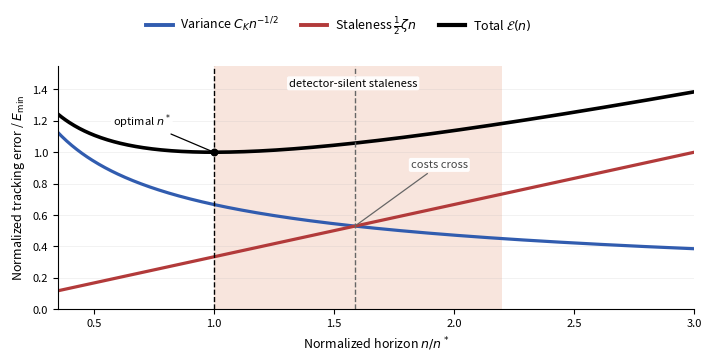
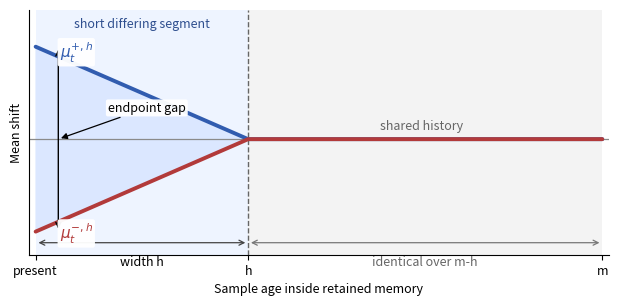

Generate these figures, in order, with matplotlib:
from __future__ import annotations

import argparse
import csv
from pathlib import Path

import matplotlib.pyplot as plt
import numpy as np


def write_csv(path: Path, rows: list[dict[str, float | str]]) -> None:
    path.parent.mkdir(parents=True, exist_ok=True)
    if not rows:
        return
    with path.open("w", newline="", encoding="utf-8") as handle:
        writer = csv.DictWriter(handle, fieldnames=list(rows[0].keys()))
        writer.writeheader()
        writer.writerows(rows)


def conceptual_style() -> None:
    plt.rcParams.update(
        {
            "font.size": 9,
            "axes.labelsize": 9,
            "xtick.labelsize": 8,
            "ytick.labelsize": 8,
            "legend.fontsize": 8,
        }
    )


def generate_two_clocks(output_path: Path, csv_path: Path) -> None:
    # Normalize the theorem exactly by n* and E_min.
    # If x = n / n*, then
    # variance / E_min = (2/3) x^{-1/2}
    # staleness / E_min = (1/3) x
    # total / E_min = (2/3) x^{-1/2} + (1/3) x
    x = np.linspace(0.35, 3.0, 500)
    variance = (2.0 / 3.0) * x ** (-0.5)
    staleness = (1.0 / 3.0) * x
    total = variance + staleness
    x_star = 1.0
    x_cross = 2.0 ** (2.0 / 3.0)
    y_star = 1.0

    rows = [
        {
            "normalized_horizon": round(float(xi), 6),
            "variance_cost_over_Emin": round(float(vi), 6),
            "staleness_cost_over_Emin": round(float(si), 6),
            "total_error_over_Emin": round(float(ti), 6),
        }
        for xi, vi, si, ti in zip(x, variance, staleness, total, strict=True)
    ]
    write_csv(csv_path, rows)

    fig, ax = plt.subplots(figsize=(7.4, 3.8))
    ax.axvspan(x_star, 2.2, color="#f6ddd2", alpha=0.75, linewidth=0, zorder=0)
    ax.plot(x, variance, color="#315caf", linewidth=2.3)
    ax.plot(x, staleness, color="#b23a3a", linewidth=2.3)
    ax.plot(x, total, color="black", linewidth=2.6)
    ax.axvline(x_star, color="black", linestyle="--", linewidth=1.0)
    ax.axvline(x_cross, color="#666666", linestyle="--", linewidth=1.0)
    ax.scatter([x_star], [y_star], color="black", s=22, zorder=3)

    ax.set_xlim(0.35, 3.0)
    ax.set_ylim(0.0, 1.55)
    ax.set_xlabel(r"Normalized horizon $n / n^*$")
    ax.set_ylabel(r"Normalized tracking error / $E_{\min}$")
    ax.spines["top"].set_visible(False)
    ax.spines["right"].set_visible(False)
    ax.grid(axis="y", alpha=0.18, linewidth=0.6)

    handles = [
        plt.Line2D([0], [0], color="#315caf", linewidth=2.8),
        plt.Line2D([0], [0], color="#b23a3a", linewidth=2.8),
        plt.Line2D([0], [0], color="black", linewidth=3.0),
    ]
    labels = [
        r"Variance $C_K n^{-1/2}$",
        r"Staleness $\frac{1}{2}\zeta n$",
        r"Total $\mathcal{E}(n)$",
    ]
    fig.legend(
        handles,
        labels,
        loc="upper center",
        bbox_to_anchor=(0.5, 0.985),
        ncol=3,
        frameon=False,
        handlelength=2.1,
        handletextpad=0.6,
        columnspacing=1.8,
        fontsize=9,
    )

    ax.annotate(
        r"optimal $n^*$",
        xy=(x_star, y_star),
        xytext=(0.82, 1.17),
        fontsize=8,
        ha="right",
        arrowprops={"arrowstyle": "-", "linewidth": 0.9, "color": "black"},
        bbox={
            "boxstyle": "round,pad=0.18",
            "facecolor": "white",
            "edgecolor": "none",
            "alpha": 0.95,
        },
    )
    ax.annotate(
        "costs cross",
        xy=(x_cross, float((2.0 / 3.0) * x_cross ** (-0.5))),
        xytext=(1.82, 0.9),
        fontsize=8,
        ha="left",
        arrowprops={"arrowstyle": "-", "linewidth": 0.9, "color": "#666666"},
        bbox={
            "boxstyle": "round,pad=0.18",
            "facecolor": "white",
            "edgecolor": "none",
            "alpha": 0.95,
        },
        color="#444444",
    )
    ax.text(
        1.58,
        1.42,
        "detector-silent staleness",
        ha="center",
        fontsize=8,
        bbox={
            "boxstyle": "round,pad=0.18",
            "facecolor": "white",
            "edgecolor": "none",
            "alpha": 0.9,
        },
    )

    fig.subplots_adjust(left=0.12, right=0.98, top=0.82, bottom=0.18)
    output_path.parent.mkdir(parents=True, exist_ok=True)
    fig.savefig(output_path, bbox_inches="tight")
    plt.close(fig)


def generate_lower_bound(output_path: Path, csv_path: Path) -> None:
    # Exact witness shape up to scale: mu^{\pm,h}(j) = \pm (1 - j / h)_+
    m = 8.0
    h = 3.0
    age = np.linspace(0.0, m, 500)
    mu_plus = np.maximum(1.0 - age / h, 0.0)
    mu_minus = -mu_plus

    rows = [
        {
            "sample_age": round(float(a), 6),
            "mu_plus": round(float(p), 6),
            "mu_minus": round(float(n), 6),
        }
        for a, p, n in zip(age, mu_plus, mu_minus, strict=True)
    ]
    write_csv(csv_path, rows)

    fig, ax = plt.subplots(figsize=(6.6, 3.5))
    ax.axvspan(0.0, h, color="#eef4ff", linewidth=0, zorder=0)
    ax.axvspan(h, m, color="#f3f3f3", linewidth=0, zorder=0)
    ax.fill_between(age, mu_minus, mu_plus, where=age <= h, color="#dbe7ff", zorder=1)
    ax.plot(
        age, mu_plus, color="#315caf", linewidth=2.8, solid_capstyle="round", zorder=3
    )
    ax.plot(
        age, mu_minus, color="#b23a3a", linewidth=2.8, solid_capstyle="round", zorder=3
    )
    ax.axhline(0.0, color="#8a8a8a", linewidth=0.9, zorder=2)
    ax.axvline(h, color="#666666", linestyle="--", linewidth=1.0, zorder=2)

    ax.set_xlim(-0.1, m + 0.1)
    ax.set_ylim(-1.25, 1.40)
    ax.set_xlabel("Sample age inside retained memory")
    ax.set_ylabel("Mean shift")
    ax.set_xticks([0, h, m], ["present", "h", "m"])
    ax.set_yticks([])
    ax.tick_params(labelsize=9)
    ax.spines["top"].set_visible(False)
    ax.spines["right"].set_visible(False)
    ax.grid(False)

    label_box = {
        "boxstyle": "round,pad=0.14",
        "facecolor": "white",
        "edgecolor": "none",
        "alpha": 0.96,
    }
    ax.text(
        0.34,
        0.88,
        r"$\mu_t^{+,h}$",
        color="#315caf",
        fontsize=11,
        weight="bold",
        bbox=label_box,
        zorder=5,
    )
    ax.text(
        0.34,
        -1.08,
        r"$\mu_t^{-,h}$",
        color="#b23a3a",
        fontsize=11,
        weight="bold",
        bbox=label_box,
        zorder=5,
    )
    ax.text(
        1.5, 1.20, "short differing segment", ha="center", fontsize=9, color="#2f4f8f"
    )
    ax.text(5.45, 0.1, "shared history", ha="center", fontsize=9, color="#666666")

    ax.annotate(
        "endpoint gap",
        xy=(0.32, 0.0),
        xytext=(1.02, 0.30),
        arrowprops={"arrowstyle": "-|>", "linewidth": 0.9, "color": "black"},
        fontsize=9,
        bbox={
            "boxstyle": "round,pad=0.16",
            "facecolor": "white",
            "edgecolor": "none",
            "alpha": 0.95,
        },
    )
    ax.annotate(
        "",
        xy=(0.32, -1.0),
        xytext=(0.32, 1.0),
        arrowprops={"arrowstyle": "<->", "linewidth": 1.0, "color": "black"},
    )

    bracket_y = -1.12
    ax.annotate(
        "",
        xy=(0.0, bracket_y),
        xytext=(h, bracket_y),
        arrowprops={"arrowstyle": "<->", "linewidth": 0.9, "color": "#444444"},
    )
    ax.text(h / 2.0, bracket_y - 0.14, "width h", ha="center", va="top", fontsize=9)
    ax.annotate(
        "",
        xy=(h, bracket_y),
        xytext=(m, bracket_y),
        arrowprops={"arrowstyle": "<->", "linewidth": 0.9, "color": "#777777"},
    )
    ax.text(
        (h + m) / 2.0,
        bracket_y - 0.14,
        "identical over m-h",
        ha="center",
        va="top",
        fontsize=9,
        color="#666666",
    )

    fig.subplots_adjust(left=0.11, right=0.99, top=0.92, bottom=0.22)
    output_path.parent.mkdir(parents=True, exist_ok=True)
    fig.savefig(output_path, bbox_inches="tight")
    plt.close(fig)


def parse_args() -> argparse.Namespace:
    parser = argparse.ArgumentParser(description="Generate conceptual Paper 1 figures.")
    parser.add_argument(
        "--figures-dir",
        type=Path,
        default=Path("artifacts/figures/conceptual"),
    )
    parser.add_argument(
        "--csv-dir",
        type=Path,
        default=Path("artifacts/csv/conceptual"),
    )
    return parser.parse_args()


def main() -> None:
    args = parse_args()
    conceptual_style()
    generate_two_clocks(
        args.figures_dir / "fig_two_clocks_of_drift.pdf",
        args.csv_dir / "two_clocks_of_drift.csv",
    )
    generate_lower_bound(
        args.figures_dir / "fig_lower_bound_witness.pdf",
        args.csv_dir / "lower_bound_witness.csv",
    )


if __name__ == "__main__":
    main()
